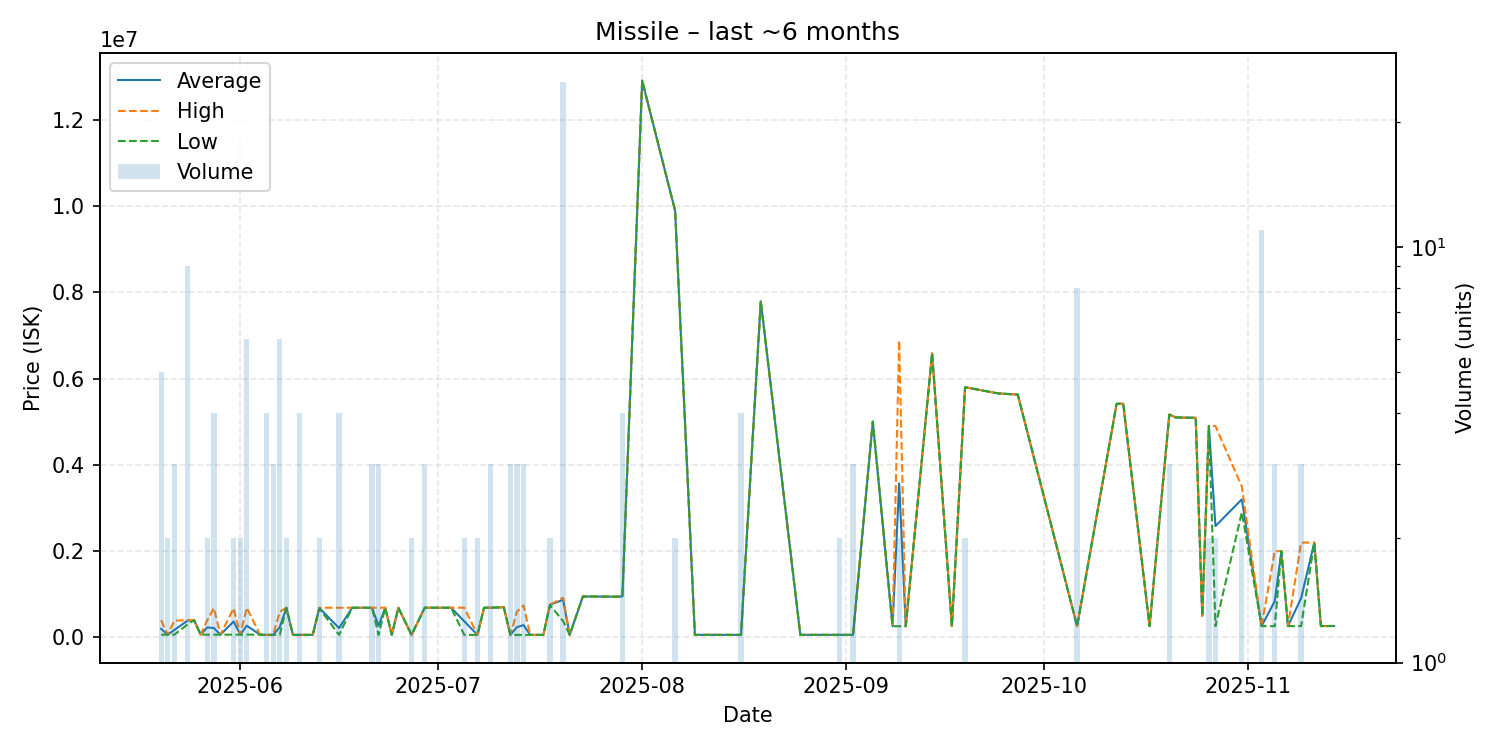

Source data for this figure (header and first rows):
date, average, highest, lowest, order_count, volume
2025-05-20, 198958, 399850, 65030, 5, 5
2025-05-21, 65030, 65030, 65030, 2, 2
2025-05-22, 173333, 390000, 65000, 3, 3
2025-05-24, 388711, 399800, 300000, 2, 9
2025-05-25, 400000, 400000, 400000, 1, 1
2025-05-26, 65020, 65020, 65020, 1, 1
2025-05-27, 232505, 400000, 65010, 2, 2
2025-05-28, 218782, 680100, 65010, 4, 4
2025-05-29, 65010, 65010, 65010, 1, 1
2025-05-31, 370015, 675000, 65030, 2, 2
2025-06-01, 65030, 65030, 65030, 2, 2
2025-06-02, 272993, 688950, 65015, 5, 6
2025-06-04, 65000, 65000, 65000, 1, 1
2025-06-05, 60010, 60010, 60010, 1, 4
2025-06-06, 60010, 60010, 60010, 3, 3
2025-06-07, 237340, 592000, 60010, 5, 6
2025-06-08, 689000, 689000, 689000, 2, 2
2025-06-09, 60030, 60030, 60030, 1, 1
2025-06-10, 60030, 60030, 60030, 3, 4
2025-06-11, 60020, 60020, 60020, 1, 1
2025-06-12, 60020, 60020, 60020, 1, 1
2025-06-13, 681950, 688900, 675000, 2, 2
2025-06-16, 217278, 688900, 60070, 2, 4
2025-06-18, 688800, 688800, 688800, 1, 1
2025-06-21, 688867, 688900, 688800, 2, 3
2025-06-22, 269680, 688900, 60070, 3, 3
2025-06-23, 689000, 689000, 689000, 1, 1
2025-06-24, 60060, 60060, 60060, 1, 1
2025-06-25, 689400, 689400, 689400, 1, 1
2025-06-27, 60060, 60060, 60060, 1, 2
2025-06-29, 689400, 689400, 689400, 3, 3
2025-07-02, 689200, 689200, 689200, 1, 1
2025-07-03, 689400, 689400, 689400, 1, 1
2025-07-05, 374750, 689400, 60100, 2, 2
2025-07-07, 60110, 60110, 60110, 1, 2
2025-07-08, 689500, 689500, 689500, 1, 1
2025-07-09, 689900, 690050, 689600, 3, 3
2025-07-11, 700000, 700000, 700000, 1, 1
2025-07-12, 60160, 60160, 60160, 1, 3
2025-07-13, 240160, 600200, 60140, 3, 3
2025-07-14, 286760, 740000, 60140, 3, 3
2025-07-15, 60150, 60150, 60150, 1, 1
2025-07-16, 60150, 60150, 60150, 1, 1
2025-07-17, 60150, 60150, 60150, 1, 1
2025-07-18, 755000, 760000, 750000, 2, 2
2025-07-20, 872460, 918700, 380100, 7, 25
2025-07-21, 60210, 60210, 60210, 1, 1
2025-07-23, 949900, 949900, 949900, 1, 1
2025-07-28, 944900, 944900, 944900, 1, 1
2025-07-29, 950000, 955050, 945000, 4, 4
2025-08-01, 12900000, 12900000, 12900000, 1, 1
2025-08-06, 9886000, 9886000, 9886000, 2, 2
2025-08-09, 60260, 60260, 60260, 1, 1
2025-08-11, 60260, 60260, 60260, 1, 1
2025-08-14, 60260, 60260, 60260, 1, 1
2025-08-16, 60260, 60260, 60260, 2, 4
2025-08-19, 7790000, 7790000, 7790000, 1, 1
2025-08-25, 60260, 60260, 60260, 1, 1
2025-08-30, 60290, 60290, 60290, 1, 1
2025-08-31, 60290, 60290, 60290, 2, 2
... 29 more rows
